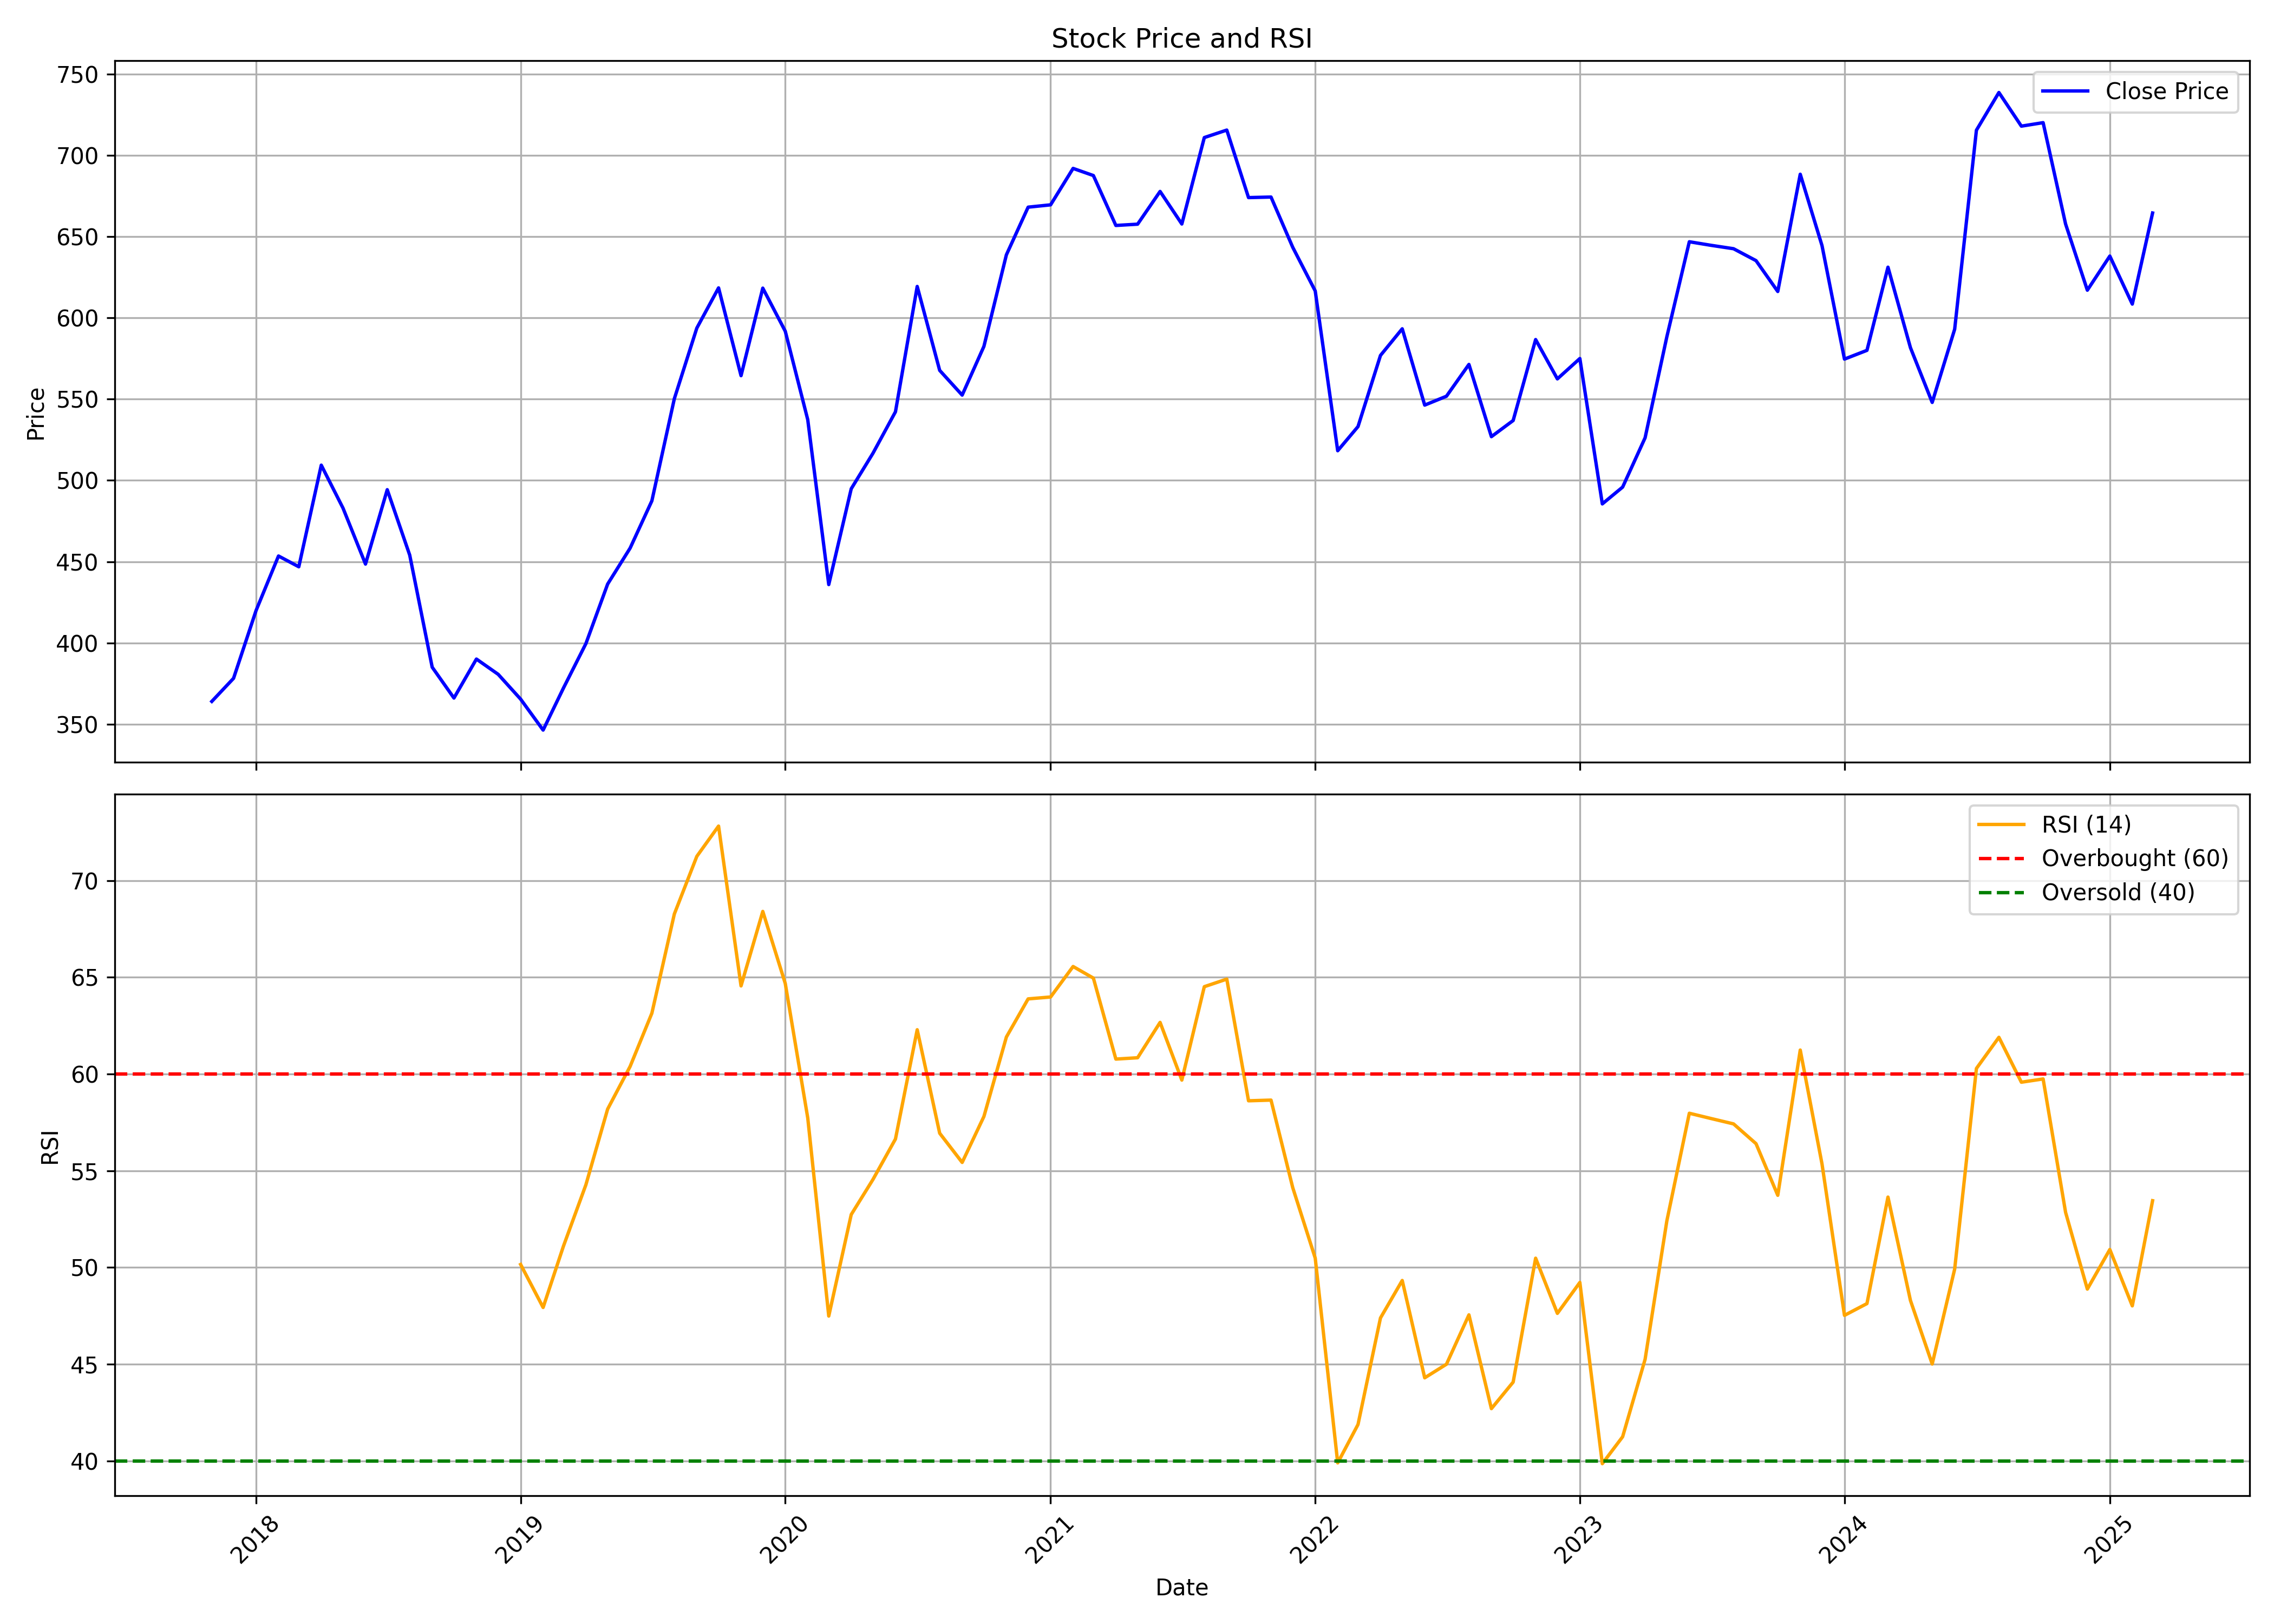

Data behind this chart, as committed beside it:
, date, symbol, open, high, low, close, volume, rsi
0, 2017-11-01, HDFCLIFE, 303.7, 410.4, 300.8, 364, 273992545, 
1, 2017-12-01, HDFCLIFE, 366.1, 387.8, 349.9, 378.2, 33455297, 
2, 2018-01-01, HDFCLIFE, 382, 486, 377.7, 419.8, 86767738, 
3, 2018-02-01, HDFCLIFE, 422.7, 469.8, 410.1, 453.5, 31626570, 
4, 2018-03-01, HDFCLIFE, 454.2, 456.6, 409.1, 446.8, 23811387, 
5, 2018-04-01, HDFCLIFE, 449, 537.7, 449, 509.4, 44522193, 
6, 2018-05-01, HDFCLIFE, 509.4, 539.1, 462.1, 482.9, 40388383, 
7, 2018-06-01, HDFCLIFE, 483.4, 499.1, 446.4, 448.5, 36832630, 
8, 2018-07-01, HDFCLIFE, 450.1, 502.2, 443.1, 494.3, 22615156, 
9, 2018-08-01, HDFCLIFE, 491.9, 496.3, 451.4, 454, 20780350, 
10, 2018-09-01, HDFCLIFE, 454.4, 457.9, 356.9, 385, 26870248, 
11, 2018-10-01, HDFCLIFE, 387, 387.6, 349.1, 366.1, 22273917, 
12, 2018-11-01, HDFCLIFE, 371.2, 401.2, 364.8, 390.1, 23050210, 
13, 2018-12-01, HDFCLIFE, 390.3, 393.7, 373.2, 380.7, 15440204, 
14, 2019-01-01, HDFCLIFE, 381.3, 402.5, 338.6, 365.4, 19501071, 50.16
15, 2019-02-01, HDFCLIFE, 366.6, 371.6, 340, 346.4, 11690425, 47.94
16, 2019-03-01, HDFCLIFE, 345.9, 387.4, 345.9, 372.2, 82946603, 51.1
17, 2019-04-01, HDFCLIFE, 373.5, 408.6, 369, 399.6, 41619831, 54.28
18, 2019-05-01, HDFCLIFE, 399.6, 439.5, 369.6, 436.2, 74406738, 58.19
19, 2019-06-01, HDFCLIFE, 436.5, 464.8, 424.1, 458.3, 29146194, 60.39
20, 2019-07-01, HDFCLIFE, 465.2, 526.4, 442.1, 487.4, 63961763, 63.14
21, 2019-08-01, HDFCLIFE, 486.9, 562.7, 474.5, 550.3, 231713610, 68.27
22, 2019-09-01, HDFCLIFE, 550.3, 601.5, 517.6, 593.7, 61793774, 71.25
23, 2019-10-01, HDFCLIFE, 596.7, 638.4, 565, 618.5, 79845234, 72.81
24, 2019-11-01, HDFCLIFE, 618.3, 628.1, 558, 564.4, 81023422, 64.55
25, 2019-12-01, HDFCLIFE, 563, 638, 558.5, 618.3, 53312090, 68.4
26, 2020-01-01, HDFCLIFE, 615.3, 635.7, 586.8, 591.8, 45535642, 64.68
27, 2020-02-01, HDFCLIFE, 590.8, 601.5, 521, 537.4, 59957073, 57.73
28, 2020-03-01, HDFCLIFE, 548.1, 565.9, 335.8, 435.9, 109120195, 47.49
29, 2020-04-01, HDFCLIFE, 432.7, 512.5, 411.1, 494.9, 87245305, 52.74
30, 2020-05-01, HDFCLIFE, 494.9, 534.1, 458.3, 516.7, 100342644, 54.55
31, 2020-06-01, HDFCLIFE, 514.6, 547.6, 480.2, 542.2, 109993503, 56.64
32, 2020-07-01, HDFCLIFE, 548.7, 639.6, 539, 619.4, 116701056, 62.29
33, 2020-08-01, HDFCLIFE, 616.3, 616.3, 560, 567.7, 50949390, 56.94
34, 2020-09-01, HDFCLIFE, 574.3, 605.1, 549.1, 552.5, 60262259, 55.43
35, 2020-10-01, HDFCLIFE, 561, 590.8, 549.1, 582.5, 100058340, 57.8
36, 2020-11-01, HDFCLIFE, 583.5, 680, 578.4, 638.8, 82375256, 61.91
37, 2020-12-01, HDFCLIFE, 645.2, 677.9, 609.8, 668.1, 112963580, 63.88
38, 2021-01-01, HDFCLIFE, 668.1, 722, 657.4, 669.6, 60353321, 63.98
39, 2021-02-01, HDFCLIFE, 669.9, 734.8, 660.2, 692, 94798191, 65.55
40, 2021-03-01, HDFCLIFE, 702.5, 736.8, 653.8, 687.6, 53199717, 64.96
41, 2021-04-01, HDFCLIFE, 691.2, 710.1, 652.5, 656.9, 67025047, 60.77
42, 2021-05-01, HDFCLIFE, 651.8, 677.5, 649, 657.7, 55572326, 60.84
43, 2021-06-01, HDFCLIFE, 660.3, 722.5, 654.7, 677.8, 98101063, 62.67
44, 2021-07-01, HDFCLIFE, 683, 695.4, 654.1, 657.8, 71145130, 59.68
45, 2021-08-01, HDFCLIFE, 662.7, 712.2, 649.8, 711, 60394959, 64.51
46, 2021-09-01, HDFCLIFE, 713.2, 768.3, 700.6, 715.6, 98446170, 64.9
47, 2021-10-01, HDFCLIFE, 713.2, 734.7, 669.1, 674, 52391589, 58.62
48, 2021-11-01, HDFCLIFE, 674, 717.1, 652.6, 674.4, 53622635, 58.65
49, 2021-12-01, HDFCLIFE, 673.6, 700.6, 621.1, 643.4, 42938611, 54.12
50, 2022-01-01, HDFCLIFE, 647.8, 672.4, 609.6, 616.6, 41024969, 50.49
51, 2022-02-01, HDFCLIFE, 620.3, 641.2, 515.3, 518.3, 80721791, 39.9
52, 2022-03-01, HDFCLIFE, 518.3, 558.2, 492.4, 533.1, 144667152, 41.89
53, 2022-04-01, HDFCLIFE, 532.9, 591.9, 530.9, 576.9, 108247233, 47.39
54, 2022-05-01, HDFCLIFE, 572, 607.6, 520.4, 593.3, 79510233, 49.33
55, 2022-06-01, HDFCLIFE, 595, 613.3, 534, 546.3, 63148970, 44.3
56, 2022-07-01, HDFCLIFE, 546.3, 577.3, 515.6, 551.8, 95143296, 45
57, 2022-08-01, HDFCLIFE, 556.3, 595, 523, 571.4, 86466875, 47.55
58, 2022-09-01, HDFCLIFE, 573, 601.9, 506.6, 526.9, 83187645, 42.71
59, 2022-10-01, HDFCLIFE, 527, 544.6, 514.5, 536.8, 45108638, 44.08
... 29 more rows
